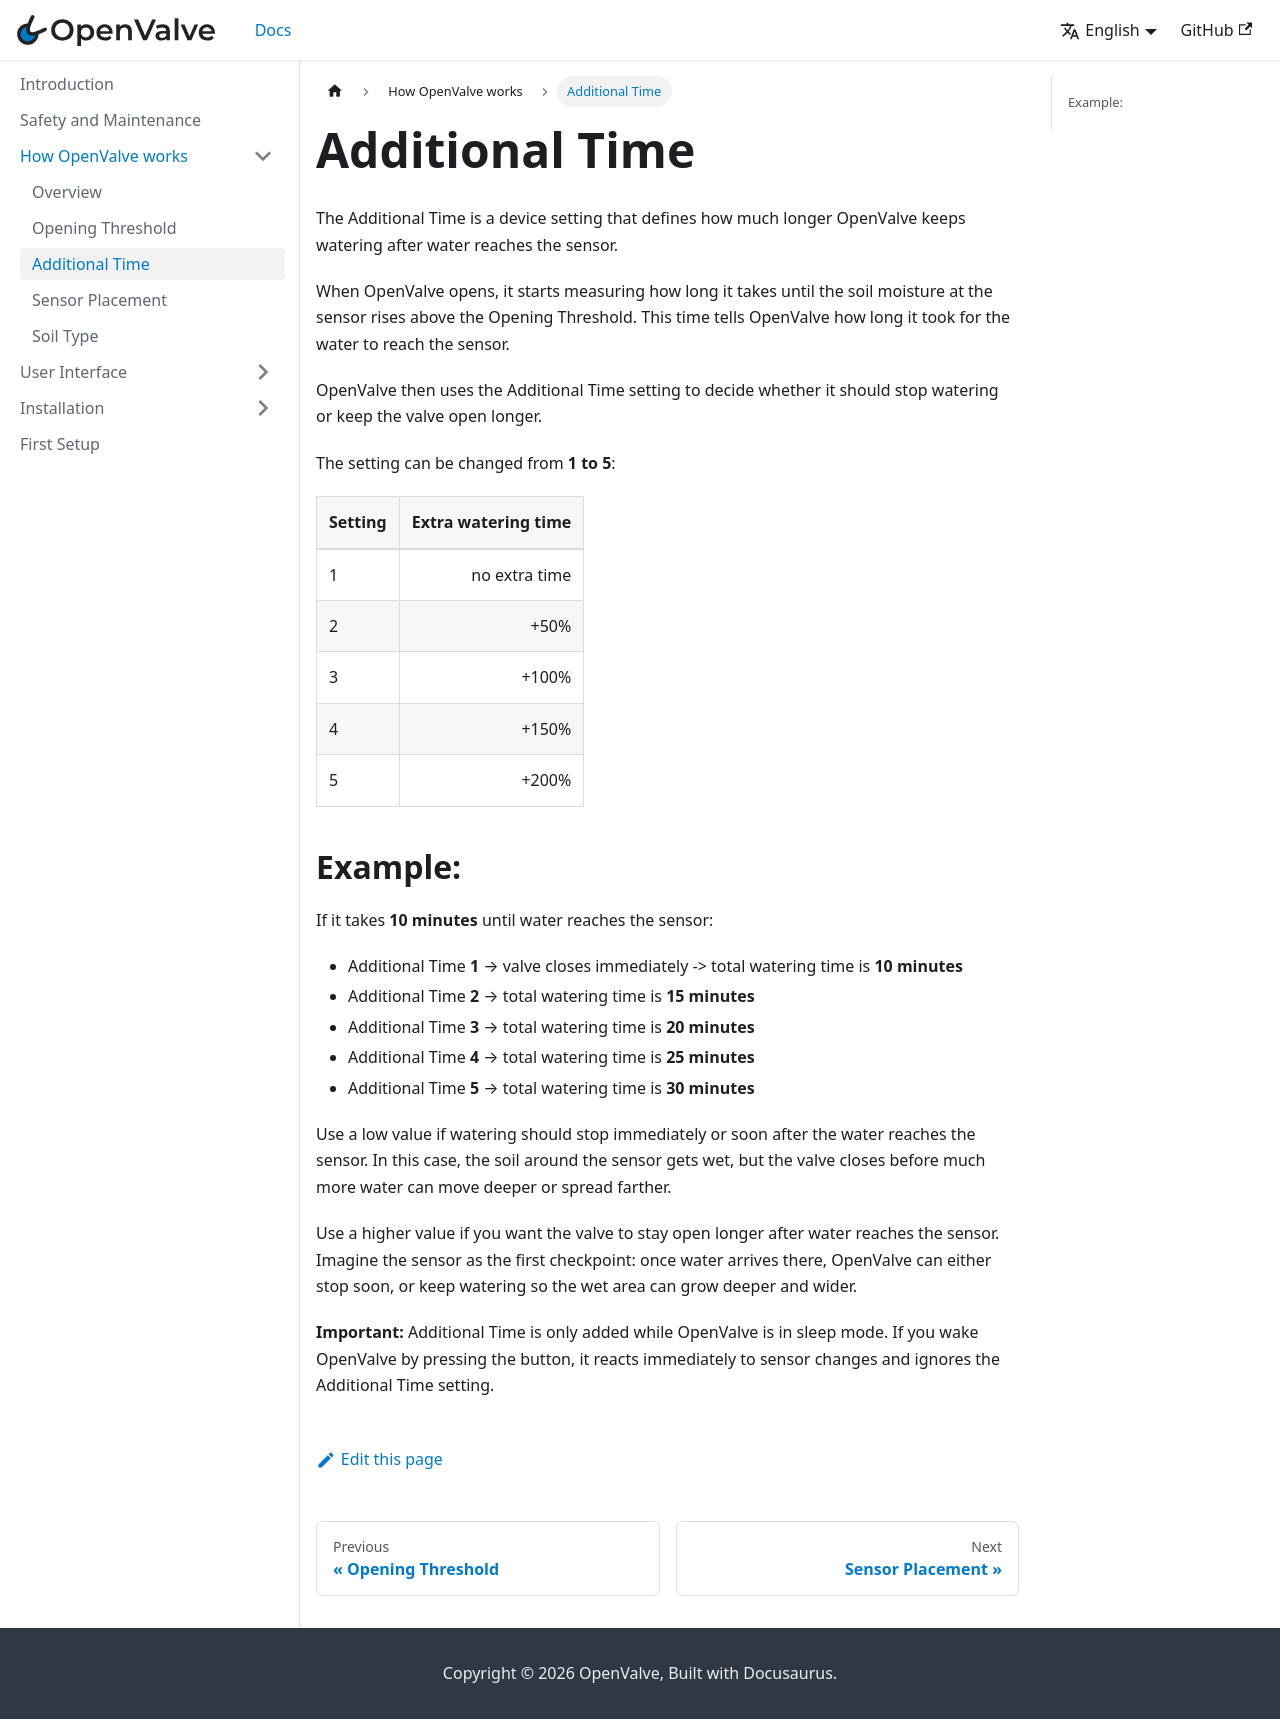

repository: fabiansteiner/OpenValve-Doc · page: how-openvalve-waters/additional-time/index.html · generator: docusaurus

---
title: Additional Time
sidebar_position: 3
description: "Learn how the Additional Time setting affects watering."
---
# Additional Time

The Additional Time is a device setting that defines how much longer OpenValve keeps watering after water reaches the sensor.

When OpenValve opens, it starts measuring how long it takes until the soil moisture at the sensor rises above the Opening Threshold. This time tells OpenValve how long it took for the water to reach the sensor.

OpenValve then uses the Additional Time setting to decide whether it should stop watering or keep the valve open longer.

The setting can be changed from **1 to 5**:

| Setting | Extra watering time |
| ------- | ------------------: |
| 1       |       no extra time |
| 2       |                +50% |
| 3       |               +100% |
| 4       |               +150% |
| 5       |               +200% |

## Example:

If it takes **10 minutes** until water reaches the sensor:

* Additional Time **1** → valve closes immediately -> total watering time is **10 minutes**
* Additional Time **2** → total watering time is **15 minutes**
* Additional Time **3** → total watering time is **20 minutes**
* Additional Time **4** → total watering time is **25 minutes**
* Additional Time **5** → total watering time is **30 minutes**

Use a low value if watering should stop immediately or soon after the water reaches the sensor. In this case, the soil around the sensor gets wet, but the valve closes before much more water can move deeper or spread farther.

Use a higher value if you want the valve to stay open longer after water reaches the sensor. Imagine the sensor as the first checkpoint: once water arrives there, OpenValve can either stop soon, or keep watering so the wet area can grow deeper and wider.

**Important:** Additional Time is only added while OpenValve is in sleep mode. If you wake OpenValve by pressing the button, it reacts immediately to sensor changes and ignores the Additional Time setting.
